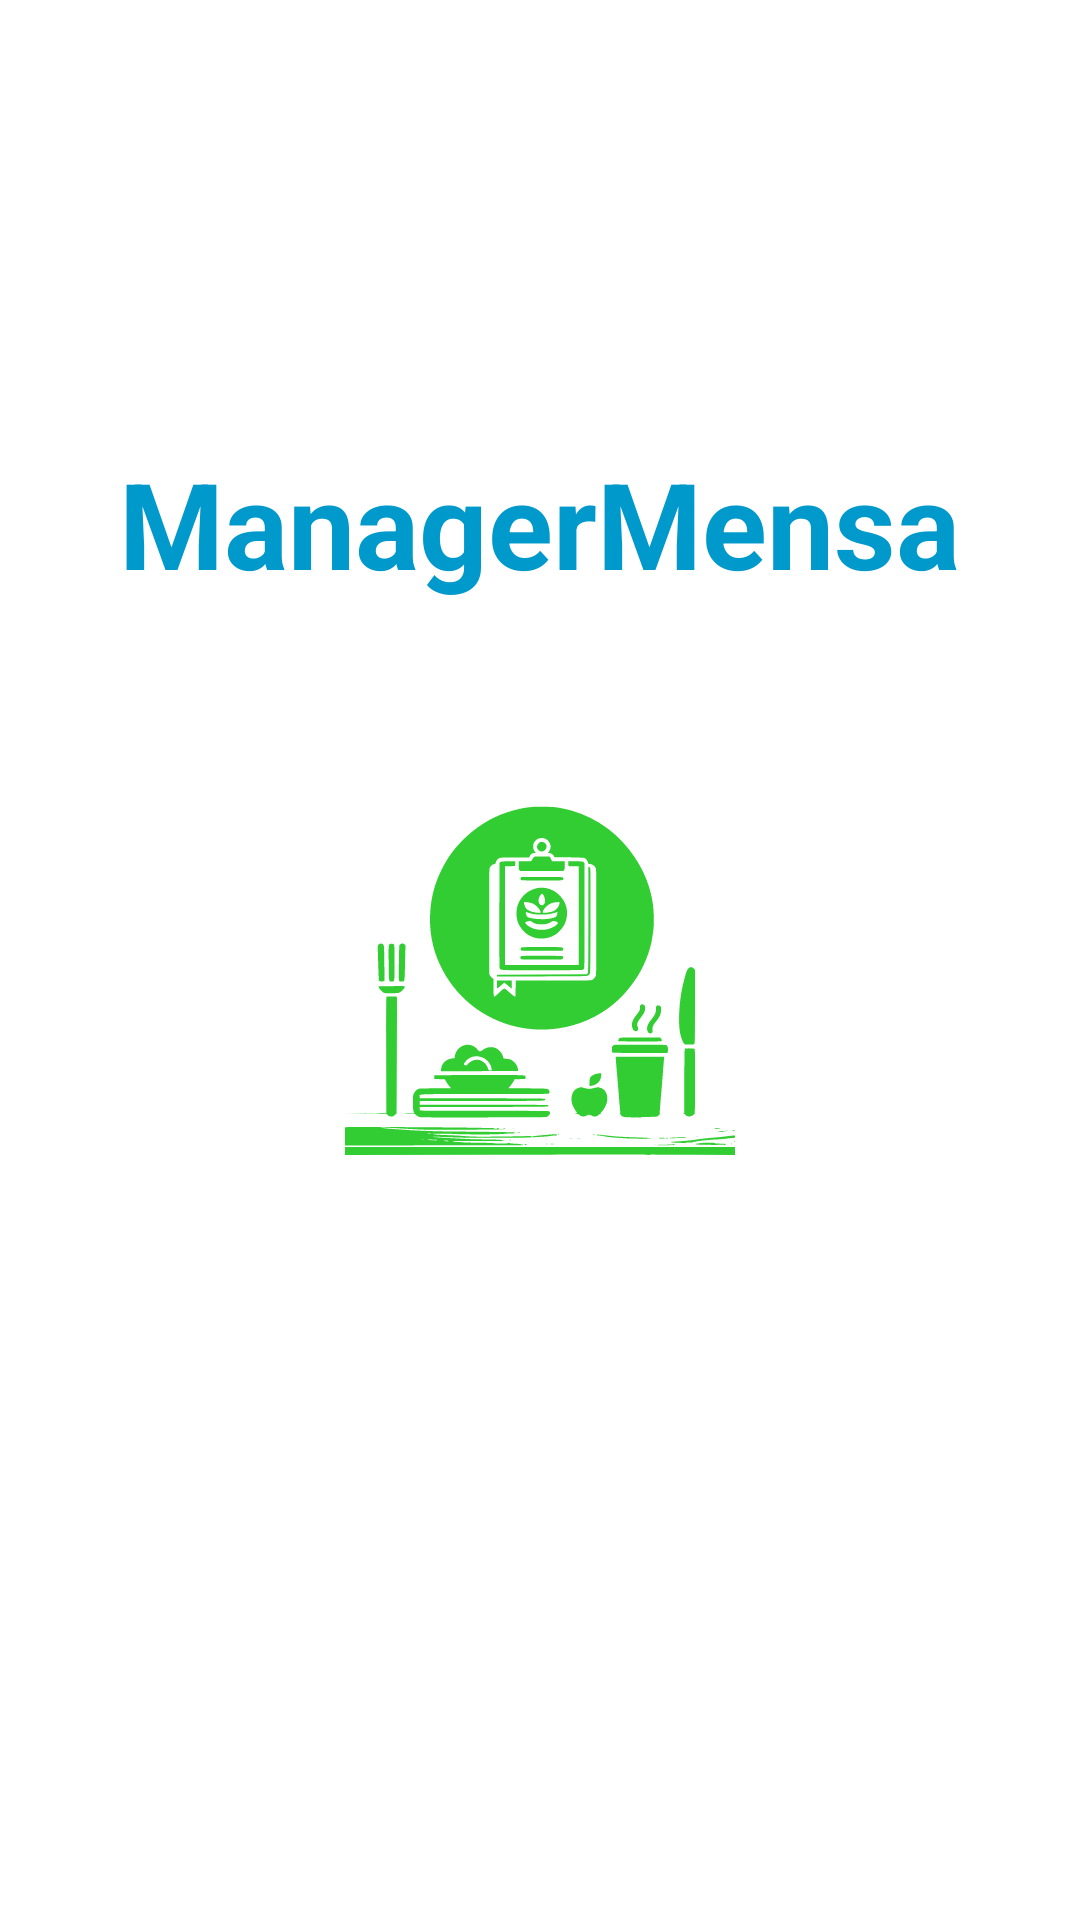

Layout XML and referenced resources for this Android screen:
<!-- AndroidManifest.xml: application theme CustomTheme -->
<!-- res/layout/activity_splash.xml -->
<?xml version="1.0" encoding="utf-8"?>
<RelativeLayout xmlns:android="http://schemas.android.com/apk/res/android"
    android:layout_width="match_parent"
    android:layout_height="match_parent"
    android:background="@color/white">

    <TextView
        android:layout_width="wrap_content"
        android:layout_height="wrap_content"
        android:layout_above="@+id/splash_logo"
        android:layout_centerHorizontal="true"

        android:layout_marginBottom="54dp"
        android:text="@string/app_name"
        android:textColor="@android:color/holo_blue_dark"
        android:textSize="40dp"
        android:textStyle="bold" />

    <ImageView
        android:id="@+id/splash_logo"
        android:layout_width="130dp"
        android:layout_height="130dp"
        android:layout_centerInParent="true"
        android:src="@drawable/app_icon" />

</RelativeLayout>
<!-- resources referenced by this layout -->
<resources>
  <color name="white">#FFFFFFFF</color>
  <!-- drawable app_icon: vector/xml drawable (drawable, 22747 chars, omitted) -->
  <string name="app_name">ManagerMensa</string>
  <style name="CustomTheme" parent="Theme.AppCompat.Light.NoActionBar">
  
          
          <item name="colorPrimary">@color/green</item>
          
          <item name="colorPrimaryDark">@color/green</item>
          
          <item name="android:windowBackground">#FFFFFF</item>
          
          <item name="colorAccent">#000039 </item>
  
          <item name="android:statusBarColor">@color/white</item>
          
          <item name="android:windowLightStatusBar">true</item>
  
      </style>
  <color name="green">#32CD32 </color>
</resources>
